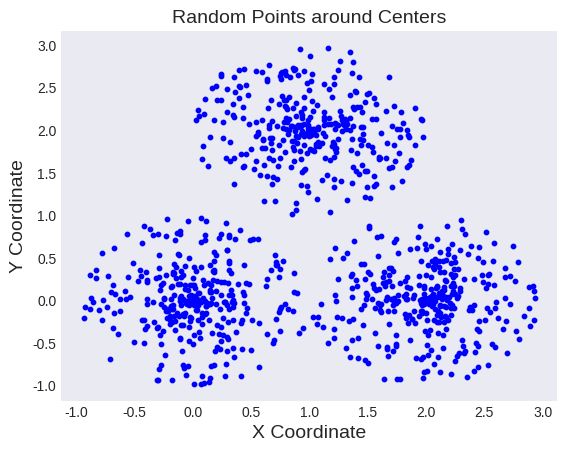

Write Python code to recreate this figure.
import random
import math
import matplotlib.pyplot as plt
import csv

class RandomPoints:
    '''A class to generate random points around given centers.'''

    def __init__(self, total_points=1000):
        self.total_points = total_points
        self.centers = [(0, 0), (1, 2), (2, 0)]
        self.generated_points = set()  # Para asegurar que no haya puntos repetidos
        self.x_values = []
        self.y_values = []

    def generate_points(self):
        '''Generate random points around the specified centers.'''
        # Calcular puntos por centro
        points_per_center = self.total_points // len(self.centers)
        extra_points = self.total_points % len(self.centers)

        for center in self.centers:
            num_points = points_per_center + (1 if extra_points > 0 else 0)
            extra_points -= 1
            while len([p for p in self.generated_points if center[0] - 1 <= p[0] <= center[0] + 1 and center[1] - 1 <= p[1] <= center[1] + 1]) < num_points:
                # Generate a random angle and distance within the radius
                angle = random.uniform(0, 2 * math.pi)
                distance = random.uniform(0, 1)
                # Calculate the new point's coordinates
                x = center[0] + distance * math.cos(angle)
                y = center[1] + distance * math.sin(angle)
                # Round the coordinates to a reasonable precision to avoid floating point issues
                x = round(x, 5)
                y = round(y, 5)
                # Ensure the point is not exactly at the center and is unique
                if (x, y) != center and (x, y) not in self.generated_points:
                    self.x_values.append(x)
                    self.y_values.append(y)
                    self.generated_points.add((x, y))

# Generar los puntos
random_points = RandomPoints(total_points=1000)
random_points.generate_points()

# Graficar los puntos generados
plt.style.use('seaborn-v0_8-dark')
fig, ax = plt.subplots()
scatter = ax.scatter(random_points.x_values, random_points.y_values, color='blue', s=10)

# Títulos y etiquetas
ax.set_title('Random Points around Centers', fontsize=14)
ax.set_xlabel('X Coordinate', fontsize=14)
ax.set_ylabel('Y Coordinate', fontsize=14)

# Mostrar el gráfico
plt.show()
plt.savefig('plot.png')

with open('points.csv', mode='w', newline="") as file:
    random_points = RandomPoints()
    random_points.generate_points()
    writer = csv.writer(file)
    writer.writerow(['Coordinate X', 'Coordinate Y'])
    for i in range(len(random_points.x_values)):
        writer.writerow([random_points.x_values[i],random_points.y_values[i]])
